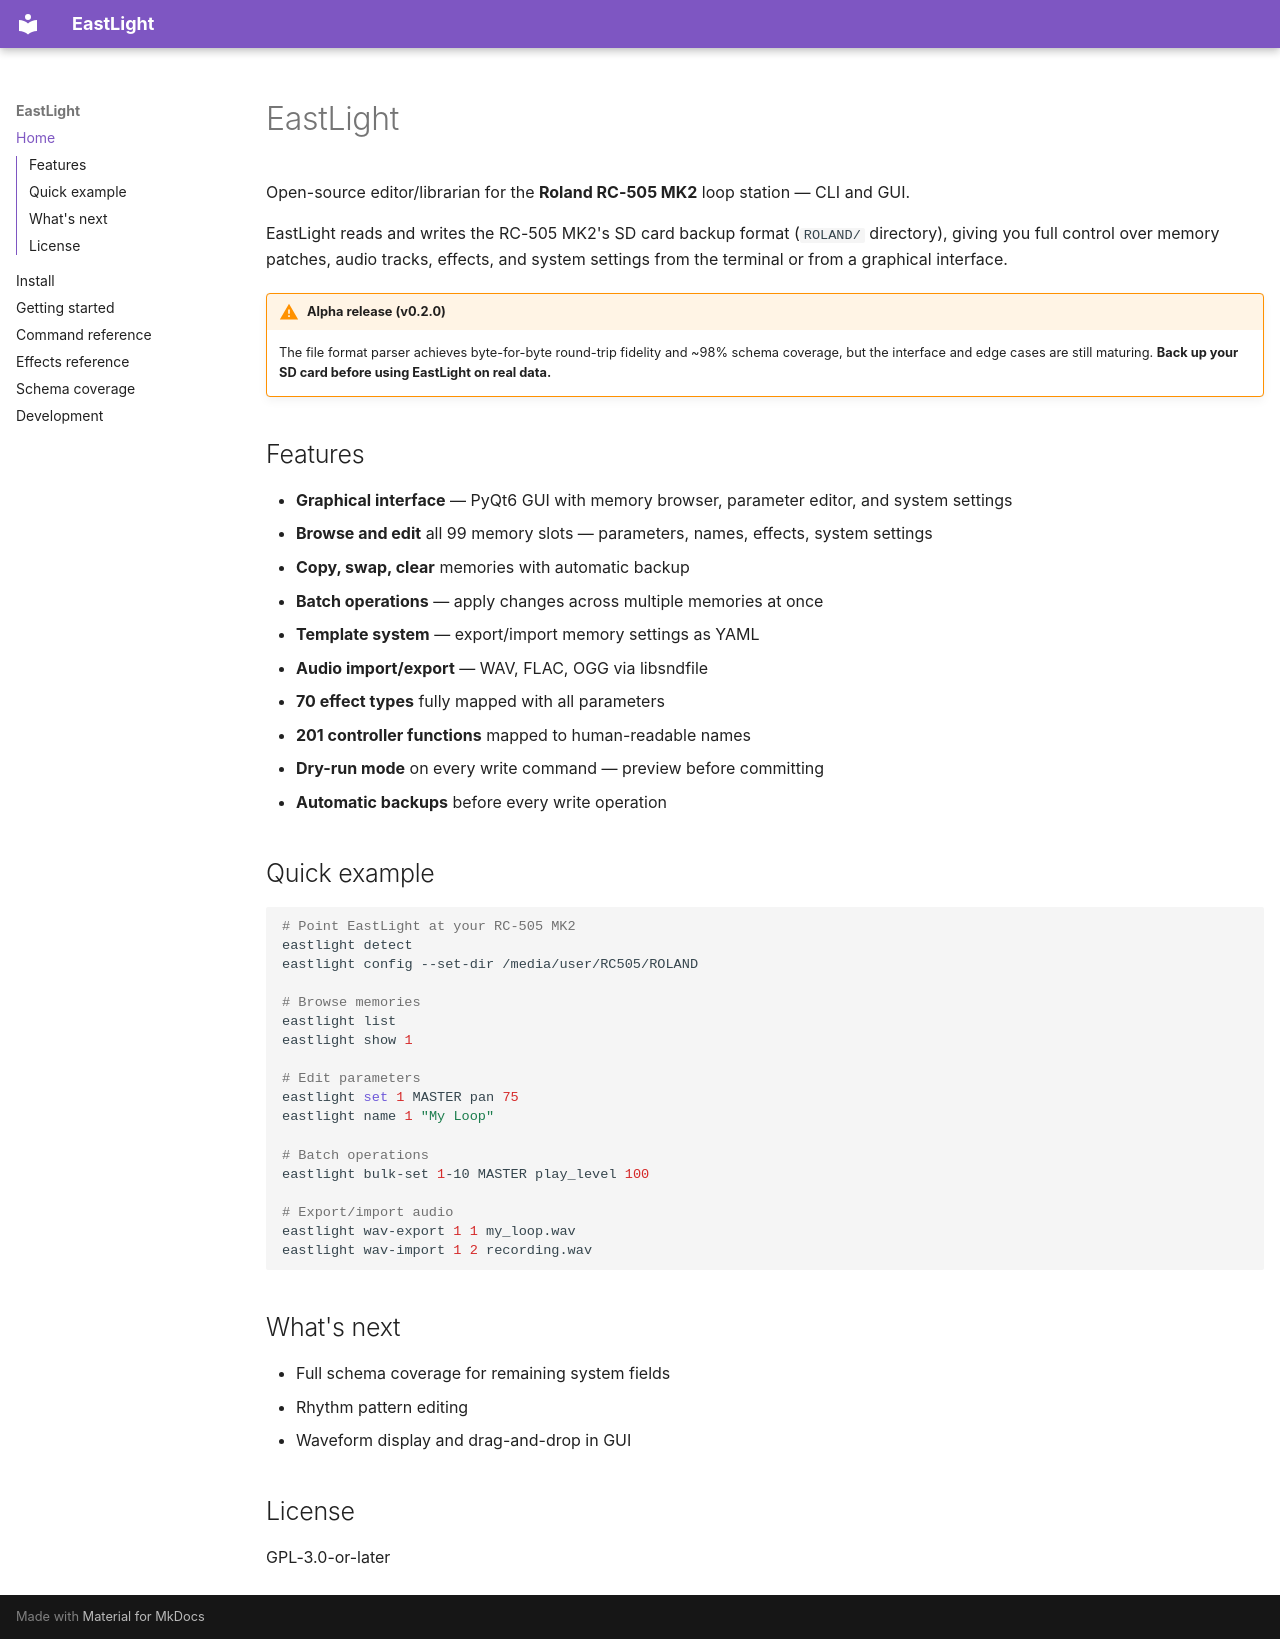

repository: liotier/EastLight505 · page: index.html · generator: mkdocs

# EastLight

Open-source editor/librarian for the **Roland RC-505 MK2** loop station — CLI and GUI.

EastLight reads and writes the RC-505 MK2's SD card backup format (`ROLAND/` directory), giving you full control over memory patches, audio tracks, effects, and system settings from the terminal or from a graphical interface.

!!! warning "Alpha release (v0.2.0)"
    The file format parser achieves byte-for-byte round-trip fidelity and ~98% schema coverage, but the interface and edge cases are still maturing. **Back up your SD card before using EastLight on real data.**

## Features

- **Graphical interface** — PyQt6 GUI with memory browser, parameter editor, and system settings
- **Browse and edit** all 99 memory slots — parameters, names, effects, system settings
- **Copy, swap, clear** memories with automatic backup
- **Batch operations** — apply changes across multiple memories at once
- **Template system** — export/import memory settings as YAML
- **Audio import/export** — WAV, FLAC, OGG via libsndfile
- **70 effect types** fully mapped with all parameters
- **201 controller functions** mapped to human-readable names
- **Dry-run mode** on every write command — preview before committing
- **Automatic backups** before every write operation

## Quick example

```bash
# Point EastLight at your RC-505 MK2
eastlight detect
eastlight config --set-dir /media/user/RC505/ROLAND

# Browse memories
eastlight list
eastlight show 1

# Edit parameters
eastlight set 1 MASTER pan 75
eastlight name 1 "My Loop"

# Batch operations
eastlight bulk-set 1-10 MASTER play_level 100

# Export/import audio
eastlight wav-export 1 1 my_loop.wav
eastlight wav-import 1 2 recording.wav
```

## What's next

- Full schema coverage for remaining system fields
- Rhythm pattern editing
- Waveform display and drag-and-drop in GUI

## License

GPL-3.0-or-later
